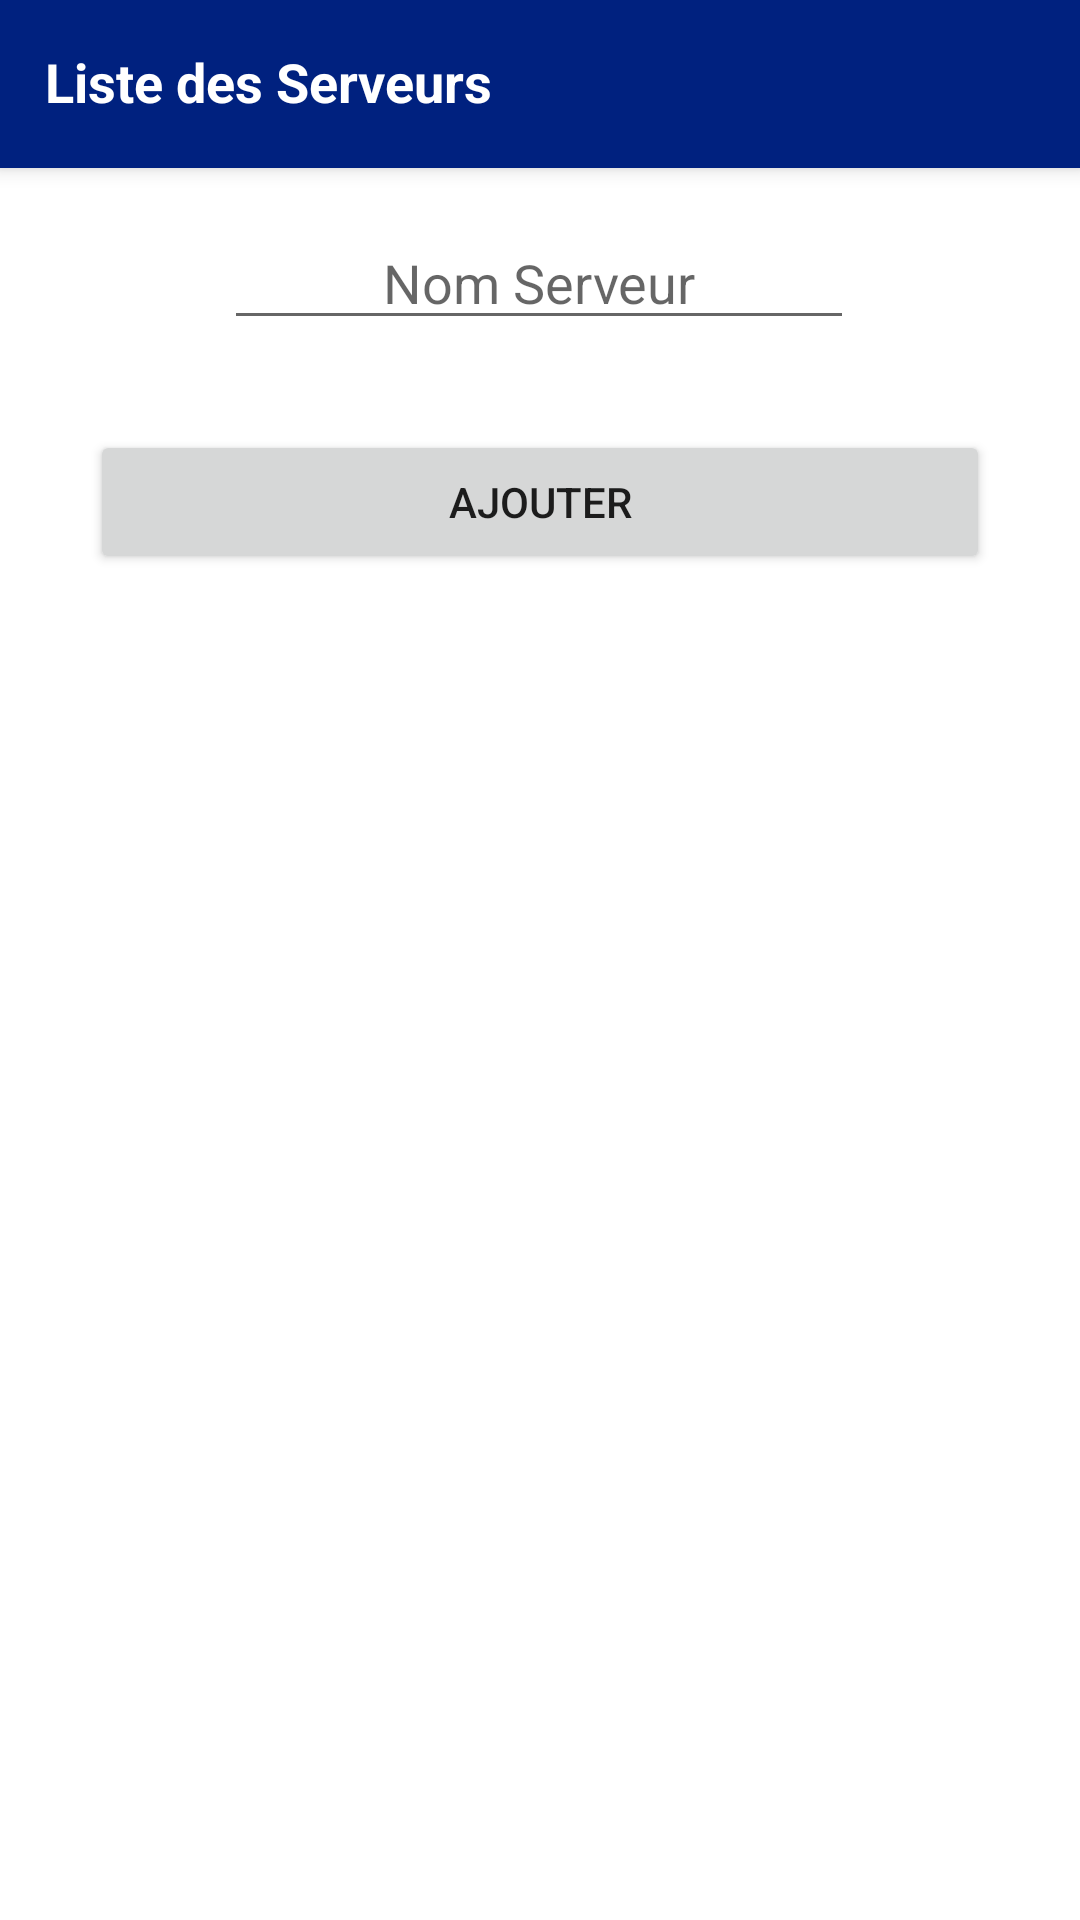

Produce the Android XML layout that renders to this screen, including the resource entries it uses.
<!-- AndroidManifest.xml: application theme Theme.RadioMonastir -->
<!-- res/layout/activity_serveur.xml -->
<?xml version="1.0" encoding="utf-8"?>
<androidx.coordinatorlayout.widget.CoordinatorLayout xmlns:android="http://schemas.android.com/apk/res/android"
    xmlns:tools="http://schemas.android.com/tools"
    xmlns:app="http://schemas.android.com/apk/res-auto"


    android:layout_width="match_parent"
    android:layout_height="match_parent">

    <com.google.android.material.appbar.AppBarLayout
        android:id="@+id/appbar"

        android:layout_width="match_parent"
        android:layout_height="wrap_content">

        <com.google.android.material.appbar.CollapsingToolbarLayout
            android:layout_width="match_parent"
            android:layout_height="wrap_content"
            app:contentScrim="?attr/colorPrimary"
            app:layout_scrollFlags="scroll|exitUntilCollapsed"

            app:toolbarId="@+id/toolbar">


            <androidx.appcompat.widget.Toolbar
                android:id="@+id/toolbar"
                android:layout_width="match_parent"
                android:layout_height="?attr/actionBarSize"></androidx.appcompat.widget.Toolbar>

            <TextView
                android:id="@+id/textView59"
                android:layout_width="wrap_content"
                android:layout_height="wrap_content"
                android:layout_margin="15dp"
                android:text="Liste des Serveurs"
                android:textColor="#FFFFFF"
                android:textSize="18sp"
                android:textStyle="bold" />
        </com.google.android.material.appbar.CollapsingToolbarLayout>
    </com.google.android.material.appbar.AppBarLayout>

    <androidx.core.widget.NestedScrollView
        android:layout_width="match_parent"
        android:layout_height="match_parent"


        app:layout_behavior="com.google.android.material.appbar.AppBarLayout$ScrollingViewBehavior">

        <androidx.constraintlayout.widget.ConstraintLayout
            android:layout_width="match_parent"
            android:layout_height="match_parent"
            tools:context=".CelluleActivity">


            <androidx.recyclerview.widget.RecyclerView
                android:id="@+id/RecyclerView"
                android:layout_width="394dp"
                android:layout_height="517dp"
                android:layout_marginStart="8dp"
                android:layout_marginLeft="8dp"
                android:layout_marginEnd="8dp"
                android:layout_marginRight="8dp"
                app:layout_constraintBottom_toBottomOf="parent"
                app:layout_constraintEnd_toEndOf="parent"
                app:layout_constraintHorizontal_bias="0.0"
                app:layout_constraintStart_toStartOf="parent"
                app:layout_constraintTop_toBottomOf="@+id/btnAjoutServeur"
                app:layout_constraintVertical_bias="1.0" />

            <EditText
                android:id="@+id/NomServeur"
                android:layout_width="wrap_content"
                android:layout_height="wrap_content"
                android:layout_marginStart="100dp"
                android:layout_marginLeft="100dp"
                android:layout_marginTop="16dp"
                android:layout_marginEnd="101dp"
                android:layout_marginRight="101dp"
                android:layout_marginBottom="20dp"
                android:ems="10"
                android:gravity="center"
                android:hint="Nom Serveur"
                android:inputType="textPersonName"
                app:layout_constraintBottom_toTopOf="@+id/btnAjoutServeur"
                app:layout_constraintEnd_toEndOf="parent"
                app:layout_constraintStart_toStartOf="parent"
                app:layout_constraintTop_toTopOf="parent" />

            <Button
                android:id="@+id/btnAjoutServeur"
                android:layout_width="0dp"
                android:layout_height="wrap_content"
                android:layout_marginLeft="30dp"
                android:layout_marginTop="10dp"
                android:layout_marginRight="30dp"
                android:layout_marginBottom="10dp"
                android:text="Ajouter"
                app:layout_constraintBottom_toTopOf="@+id/RecyclerView"
                app:layout_constraintEnd_toEndOf="parent"
                app:layout_constraintStart_toStartOf="parent"
                app:layout_constraintTop_toBottomOf="@+id/NomServeur" />

        </androidx.constraintlayout.widget.ConstraintLayout>

    </androidx.core.widget.NestedScrollView>


</androidx.coordinatorlayout.widget.CoordinatorLayout>
<!-- resources referenced by this layout -->
<resources>
  <style name="Theme.RadioMonastir" parent="Theme.MaterialComponents.DayNight.DarkActionBar">
          
          <item name="colorPrimary">@color/blue</item>
          <item name="colorPrimaryVariant">@color/blue</item>
          <item name="colorOnPrimary">@color/white</item>
          
          <item name="colorSecondary">@color/teal_200</item>
          <item name="colorSecondaryVariant">@color/teal_700</item>
          <item name="colorOnSecondary">@color/black</item>
          
          <item name="android:statusBarColor" tools:targetApi="l">?attr/colorPrimaryVariant</item>
          
      </style>
  <color name="blue">#00217f</color>
  <color name="white">#FFFFFFFF</color>
  <color name="teal_200">#FF03DAC5</color>
  <color name="teal_700">#FF018786</color>
  <color name="black">#FF000000</color>
</resources>
